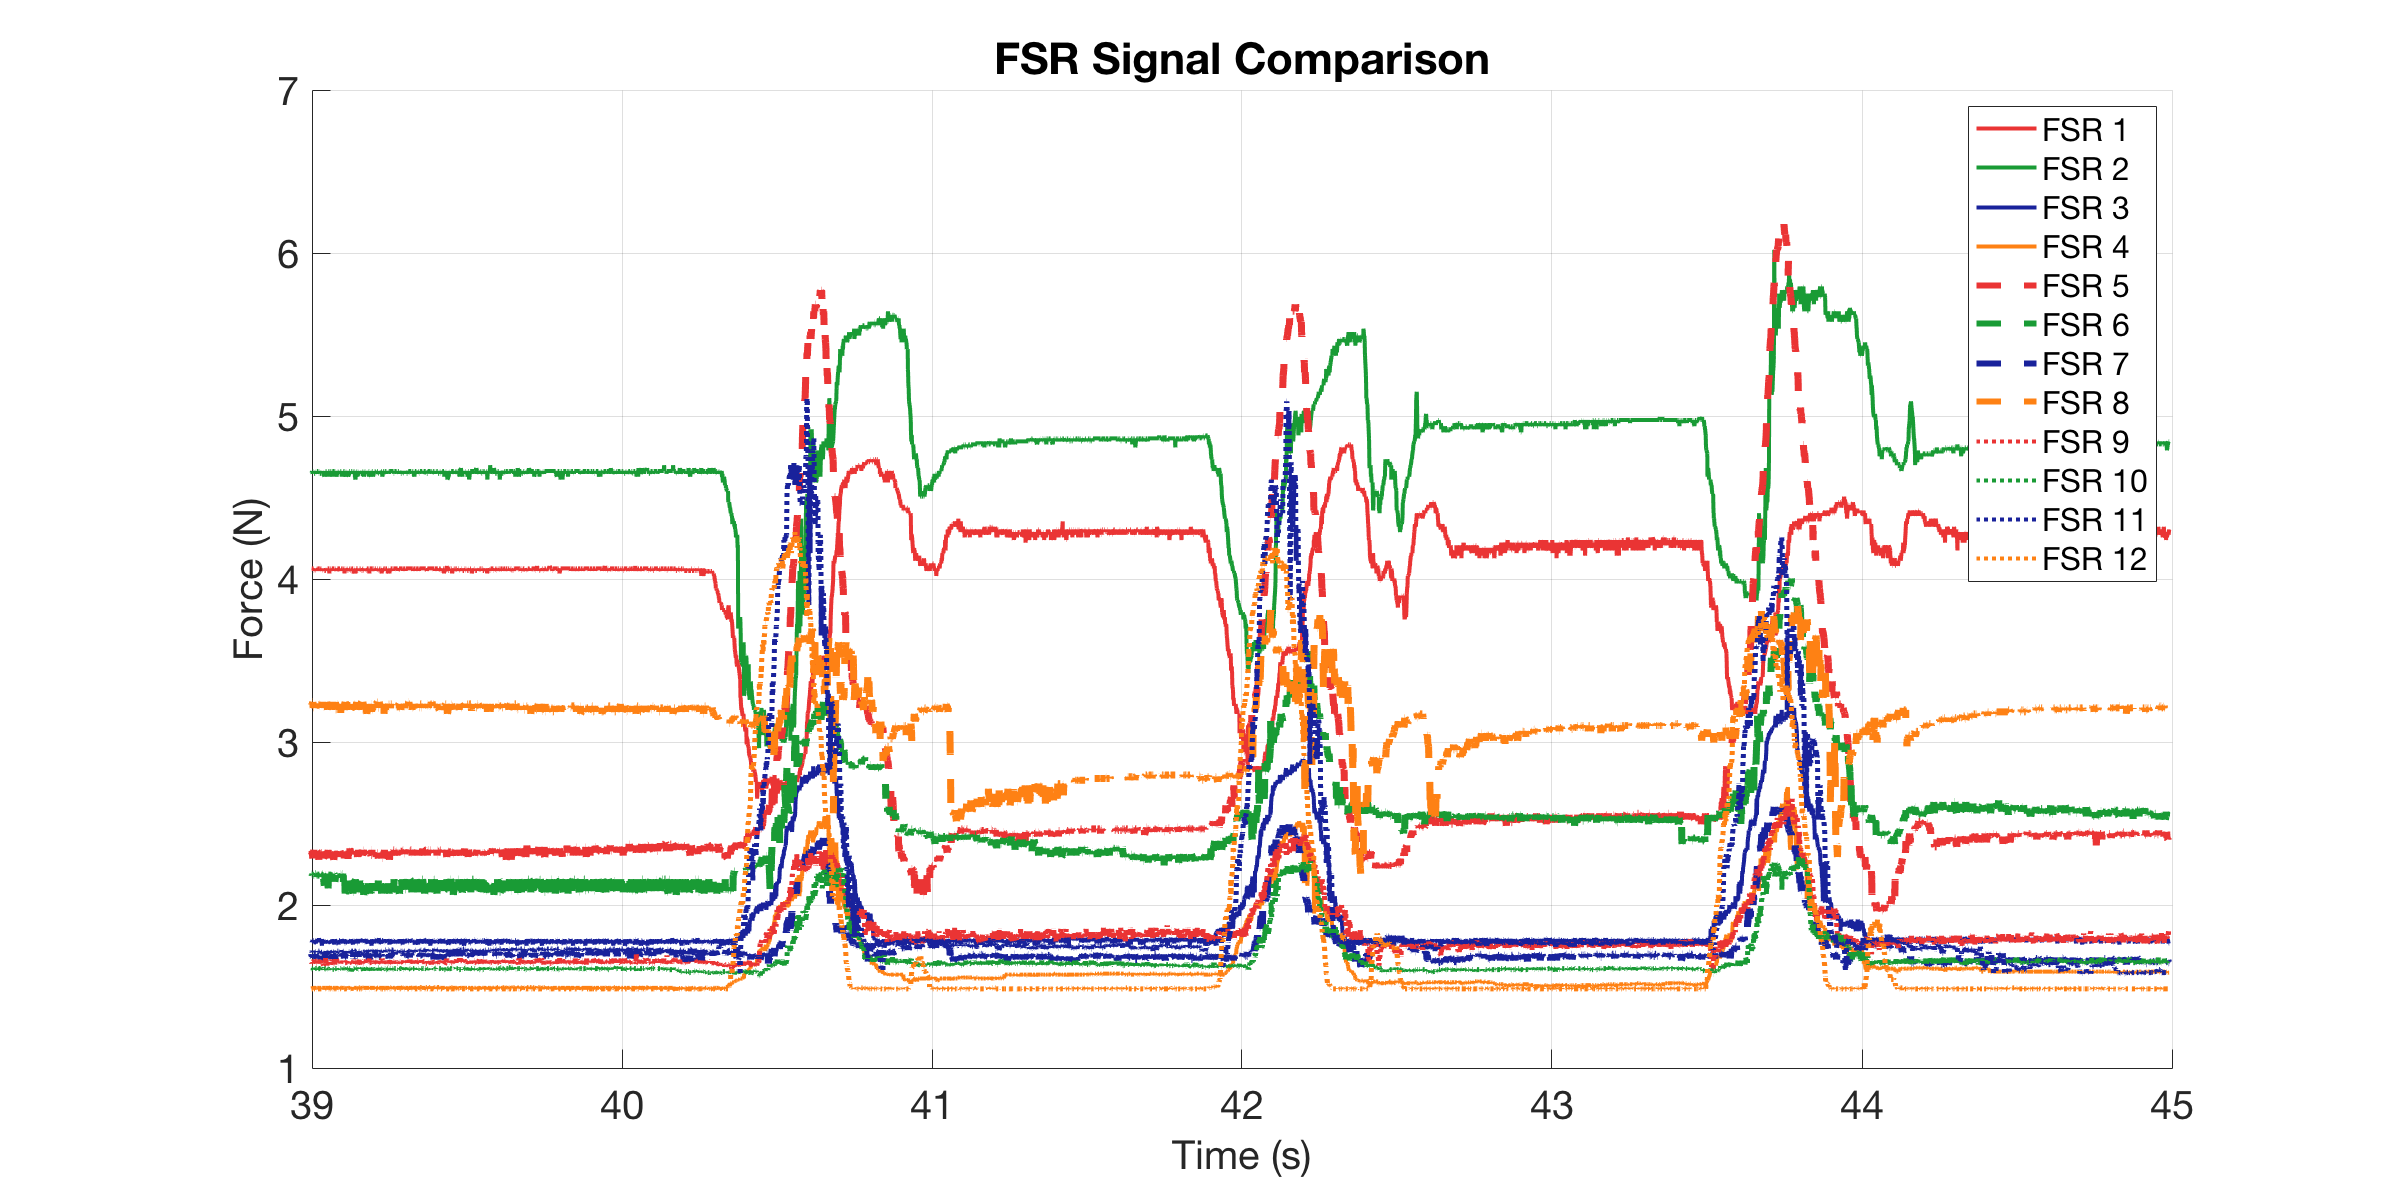

The data file committed next to this chart (first rows):
0, 4.0494, 4.6629, 1.7704, 1.4969, 2.3031, 2.1259, 1.672, 3.2337, 1.6467, 1.6156, 1.7107, 1.4856
0.001024, 4.065, 4.645, 1.791, 1.491, 2.303, 2.192, 1.691, 3.234, 1.666, 1.609, 1.717, 1.486
0.001529, 4.065, 4.645, 1.777, 1.491, 2.33, 2.183, 1.691, 3.234, 1.647, 1.609, 1.717, 1.486
0.00236, 4.065, 4.645, 1.764, 1.491, 2.321, 2.192, 1.691, 3.221, 1.653, 1.622, 1.717, 1.486
0.003379, 4.065, 4.645, 1.777, 1.491, 2.321, 2.192, 1.698, 3.234, 1.653, 1.609, 1.717, 1.491
0.004377, 4.065, 4.645, 1.764, 1.497, 2.33, 2.192, 1.672, 3.234, 1.653, 1.609, 1.717, 1.491
0.00536, 4.065, 4.663, 1.784, 1.491, 2.321, 2.192, 1.666, 3.234, 1.64, 1.609, 1.711, 1.486
0.006367, 4.049, 4.663, 1.777, 1.491, 2.286, 2.192, 1.691, 3.234, 1.659, 1.609, 1.717, 1.491
0.007362, 4.065, 4.645, 1.764, 1.491, 2.33, 2.192, 1.678, 3.221, 1.653, 1.609, 1.717, 1.486
0.00836, 4.065, 4.663, 1.777, 1.491, 2.312, 2.192, 1.698, 3.234, 1.64, 1.609, 1.711, 1.486
0.00955, 4.065, 4.663, 1.784, 1.491, 2.33, 2.183, 1.685, 3.234, 1.64, 1.609, 1.717, 1.486
0.01077, 4.065, 4.645, 1.784, 1.497, 2.294, 2.183, 1.691, 3.246, 1.64, 1.609, 1.711, 1.486
0.01136, 4.065, 4.663, 1.777, 1.491, 2.286, 2.192, 1.685, 3.246, 1.647, 1.609, 1.711, 1.486
0.01236, 4.065, 4.645, 1.784, 1.491, 2.321, 2.192, 1.685, 3.209, 1.659, 1.603, 1.711, 1.486
0.01338, 4.065, 4.663, 1.784, 1.491, 2.321, 2.183, 1.678, 3.209, 1.653, 1.616, 1.717, 1.491
0.01436, 4.049, 4.663, 1.784, 1.491, 2.338, 2.183, 1.698, 3.221, 1.653, 1.609, 1.717, 1.486
0.01536, 4.049, 4.645, 1.764, 1.491, 2.294, 2.183, 1.698, 3.234, 1.666, 1.616, 1.704, 1.486
0.01854, 4.065, 4.645, 1.77, 1.491, 2.294, 2.192, 1.698, 3.209, 1.653, 1.609, 1.711, 1.486
0.02069, 4.049, 4.663, 1.764, 1.491, 2.321, 2.192, 1.685, 3.221, 1.666, 1.609, 1.711, 1.486
0.02118, 4.049, 4.663, 1.77, 1.491, 2.312, 2.183, 1.691, 3.234, 1.64, 1.609, 1.717, 1.486
0.02167, 4.049, 4.645, 1.784, 1.491, 2.33, 2.192, 1.685, 3.197, 1.659, 1.616, 1.711, 1.486
0.02236, 4.065, 4.663, 1.777, 1.491, 2.303, 2.183, 1.672, 3.234, 1.64, 1.609, 1.717, 1.486
0.02336, 4.065, 4.645, 1.784, 1.491, 2.338, 2.183, 1.678, 3.209, 1.64, 1.609, 1.717, 1.491
0.02436, 4.049, 4.663, 1.784, 1.486, 2.294, 2.175, 1.672, 3.221, 1.653, 1.609, 1.711, 1.486
0.02536, 4.065, 4.663, 1.791, 1.491, 2.33, 2.183, 1.685, 3.221, 1.647, 1.597, 1.717, 1.486
0.02902, 4.065, 4.663, 1.777, 1.491, 2.321, 2.183, 1.685, 3.197, 1.653, 1.609, 1.717, 1.486
0.03064, 4.065, 4.645, 1.77, 1.491, 2.277, 2.183, 1.685, 3.234, 1.653, 1.609, 1.717, 1.486
0.03113, 4.065, 4.645, 1.798, 1.491, 2.33, 2.183, 1.691, 3.234, 1.659, 1.609, 1.717, 1.486
0.03161, 4.065, 4.663, 1.784, 1.491, 2.33, 2.183, 1.672, 3.234, 1.653, 1.609, 1.717, 1.486
0.03236, 4.065, 4.663, 1.777, 1.491, 2.303, 2.183, 1.698, 3.221, 1.653, 1.609, 1.717, 1.486
0.03336, 4.065, 4.645, 1.777, 1.491, 2.321, 2.175, 1.672, 3.221, 1.647, 1.609, 1.711, 1.486
0.03436, 4.049, 4.645, 1.791, 1.486, 2.303, 2.183, 1.691, 3.209, 1.666, 1.609, 1.711, 1.486
0.03536, 4.065, 4.645, 1.777, 1.491, 2.33, 2.192, 1.666, 3.234, 1.64, 1.609, 1.717, 1.486
0.03895, 4.065, 4.645, 1.777, 1.491, 2.321, 2.183, 1.672, 3.221, 1.653, 1.616, 1.711, 1.486
0.04074, 4.049, 4.663, 1.75, 1.486, 2.321, 2.183, 1.685, 3.246, 1.647, 1.609, 1.711, 1.486
0.04123, 4.065, 4.645, 1.791, 1.491, 2.294, 2.192, 1.685, 3.209, 1.64, 1.609, 1.717, 1.486
0.04172, 4.049, 4.645, 1.784, 1.491, 2.312, 2.192, 1.672, 3.234, 1.64, 1.603, 1.717, 1.486
0.04236, 4.049, 4.645, 1.777, 1.491, 2.33, 2.192, 1.678, 3.209, 1.653, 1.609, 1.711, 1.486
0.04336, 4.065, 4.645, 1.777, 1.491, 2.312, 2.183, 1.672, 3.221, 1.653, 1.609, 1.698, 1.486
0.04436, 4.049, 4.645, 1.784, 1.491, 2.294, 2.11, 1.685, 3.185, 1.634, 1.609, 1.711, 1.486
0.04536, 4.065, 4.645, 1.77, 1.491, 2.286, 2.175, 1.678, 3.209, 1.628, 1.616, 1.704, 1.486
0.04842, 4.049, 4.628, 1.777, 1.491, 2.303, 2.118, 1.659, 3.221, 1.64, 1.609, 1.711, 1.486
0.05079, 4.049, 4.663, 1.764, 1.491, 2.312, 2.175, 1.666, 3.221, 1.647, 1.609, 1.711, 1.486
0.05128, 4.049, 4.663, 1.784, 1.486, 2.294, 2.183, 1.698, 3.234, 1.64, 1.609, 1.717, 1.486
0.05176, 4.049, 4.663, 1.784, 1.491, 2.321, 2.192, 1.672, 3.234, 1.647, 1.609, 1.711, 1.491
0.05236, 4.049, 4.628, 1.777, 1.491, 2.294, 2.183, 1.685, 3.221, 1.678, 1.603, 1.704, 1.486
0.05336, 4.049, 4.663, 1.777, 1.491, 2.321, 2.183, 1.672, 3.246, 1.653, 1.603, 1.717, 1.486
0.05436, 4.065, 4.663, 1.784, 1.491, 2.303, 2.192, 1.672, 3.234, 1.64, 1.609, 1.711, 1.486
0.05536, 4.049, 4.663, 1.77, 1.491, 2.303, 2.183, 1.685, 3.221, 1.653, 1.609, 1.717, 1.491
0.05636, 4.065, 4.645, 1.777, 1.491, 2.338, 2.126, 1.685, 3.234, 1.628, 1.616, 1.698, 1.486
0.05736, 4.065, 4.645, 1.764, 1.491, 2.33, 2.183, 1.685, 3.221, 1.647, 1.609, 1.711, 1.491
0.05836, 4.049, 4.663, 1.777, 1.491, 2.303, 2.183, 1.666, 3.197, 1.64, 1.616, 1.711, 1.491
0.05936, 4.065, 4.645, 1.777, 1.491, 2.303, 2.183, 1.666, 3.221, 1.64, 1.609, 1.704, 1.486
0.0606, 4.065, 4.645, 1.764, 1.491, 2.338, 2.102, 1.672, 3.234, 1.634, 1.609, 1.698, 1.491
0.06136, 4.065, 4.663, 1.777, 1.491, 2.286, 2.183, 1.685, 3.209, 1.647, 1.609, 1.717, 1.486
0.06236, 4.065, 4.663, 1.77, 1.491, 2.321, 2.183, 1.685, 3.234, 1.647, 1.603, 1.711, 1.486
0.06336, 4.065, 4.663, 1.77, 1.491, 2.303, 2.183, 1.685, 3.234, 1.659, 1.609, 1.717, 1.491
0.06436, 4.034, 4.628, 1.77, 1.491, 2.303, 2.183, 1.698, 3.221, 1.653, 1.603, 1.711, 1.491
0.06536, 4.065, 4.663, 1.777, 1.491, 2.312, 2.183, 1.698, 3.197, 1.659, 1.603, 1.717, 1.486
0.06853, 4.065, 4.663, 1.77, 1.491, 2.294, 2.183, 1.691, 3.234, 1.634, 1.603, 1.711, 1.486
0.07068, 4.049, 4.645, 1.764, 1.491, 2.294, 2.183, 1.698, 3.234, 1.647, 1.603, 1.711, 1.486
... 5,178 more rows
